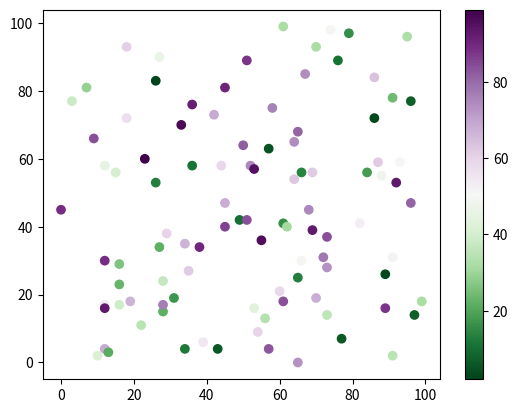

Source code (Python): (Note: this script raises an exception after producing the figure.)
#import sys
#import matplotlib
#matplotlib.use('Agg')

import matplotlib.pyplot as plt
import numpy as np

x = np.random.randint(100, size=(100))
y = np.random.randint(100, size=(100))
colors = np.random.randint(100, size=(100))

plt.scatter(x, y, c=colors, cmap='PRGn_r')

plt.colorbar()

plt.show()

plt.savefig(sys.stdout.buffer)
sys.stdout.flush()